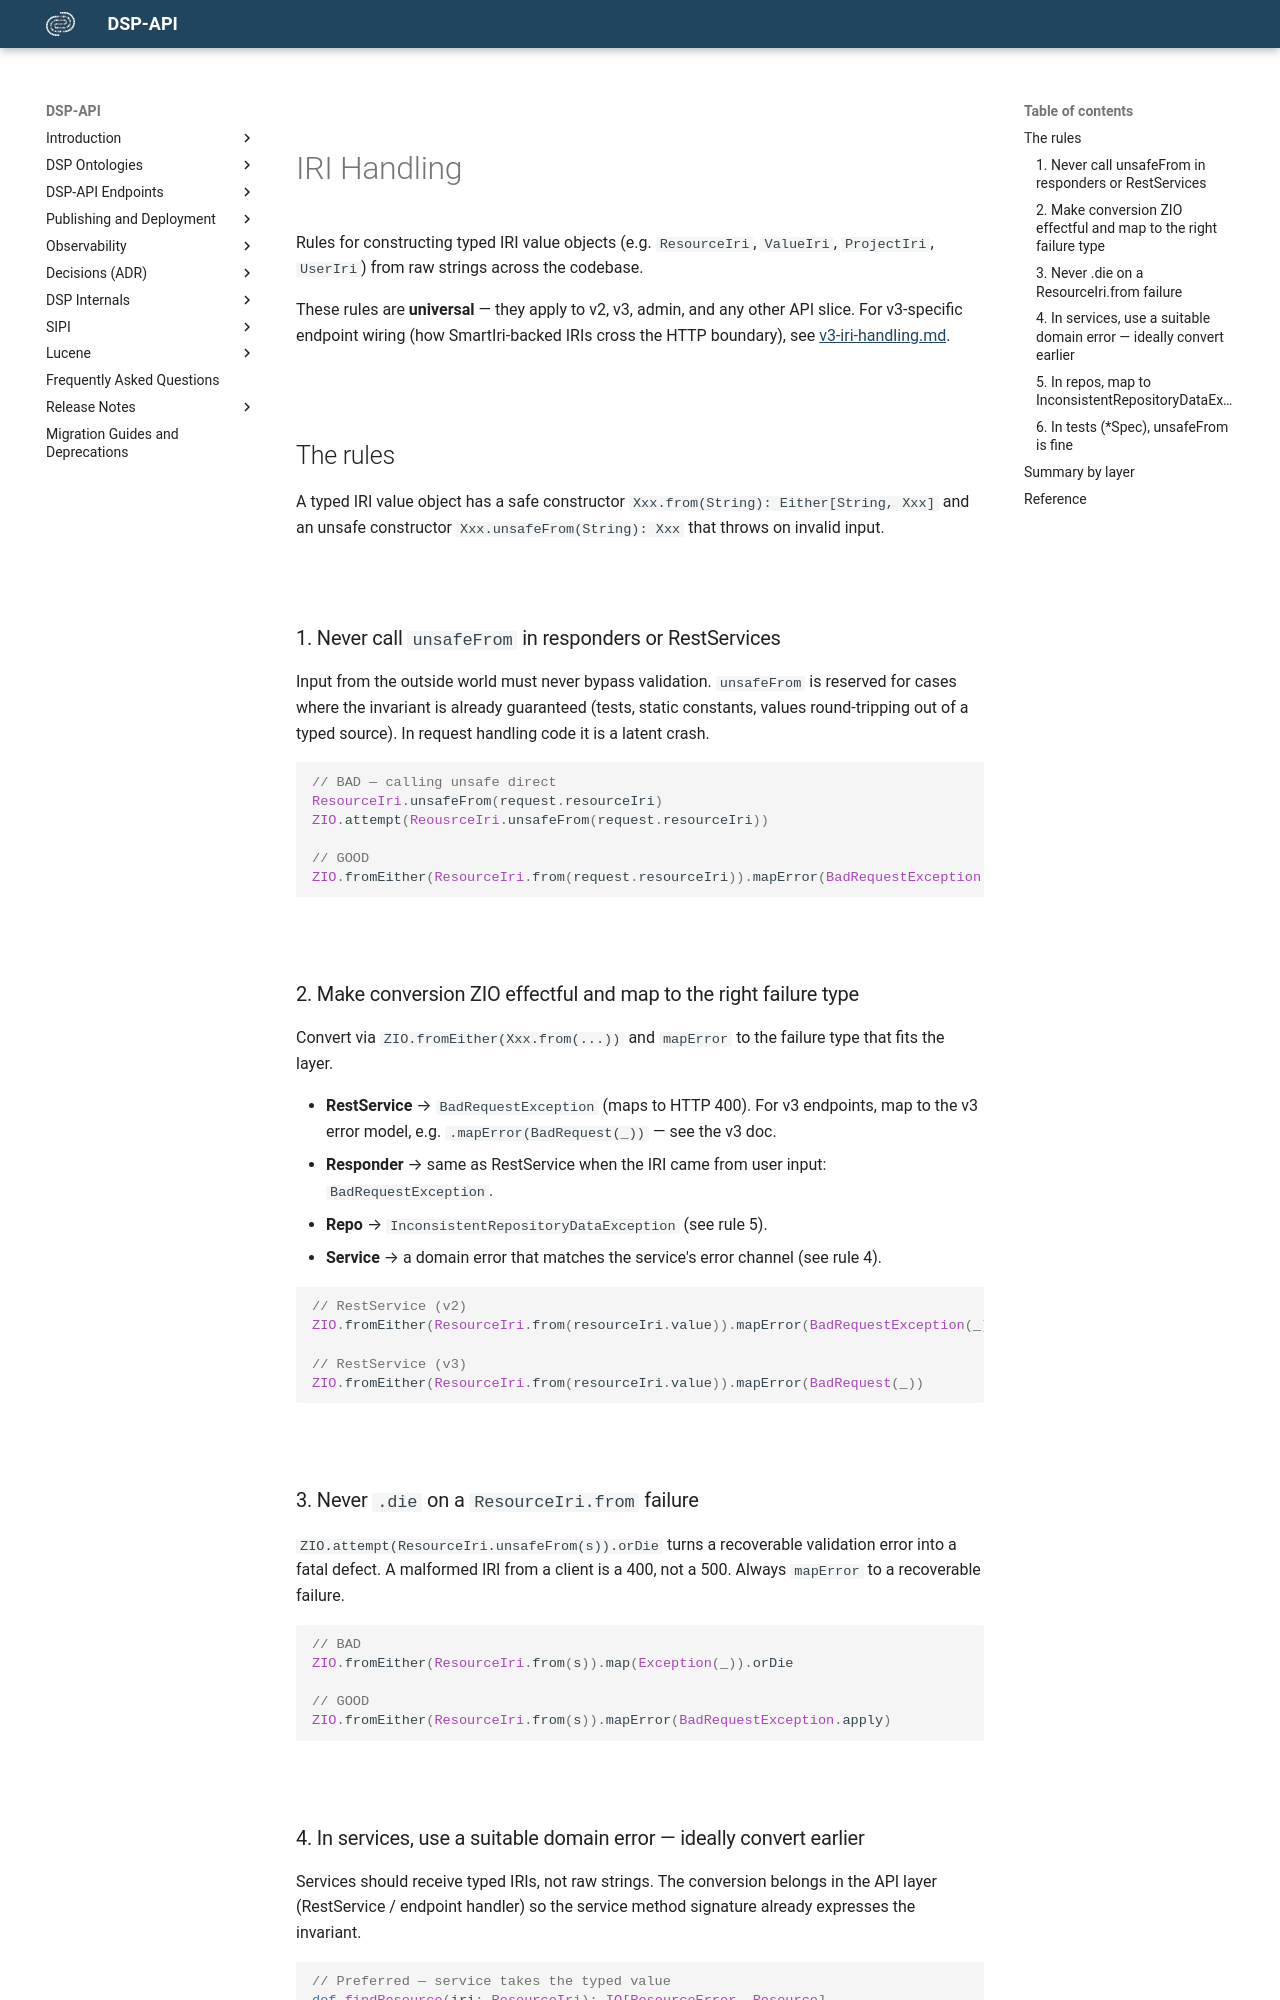

repository: dasch-swiss/dsp-api · page: development/iri-handling/index.html · generator: mkdocs

# IRI Handling

Rules for constructing typed IRI value objects (e.g. `ResourceIri`, `ValueIri`, `ProjectIri`, `UserIri`) from raw strings across the codebase.

These rules are **universal** — they apply to v2, v3, admin, and any other API slice.
For v3-specific endpoint wiring (how SmartIri-backed IRIs cross the HTTP boundary), see
[v3-iri-handling.md](v3-iri-handling.md).

## The rules

A typed IRI value object has a safe constructor `Xxx.from(String): Either[String, Xxx]`
and an unsafe constructor `Xxx.unsafeFrom(String): Xxx` that throws on invalid input.

### 1. Never call `unsafeFrom` in responders or RestServices

Input from the outside world must never bypass validation.
`unsafeFrom` is reserved for cases where the invariant is already guaranteed (tests, static
constants, values round-tripping out of a typed source). In request handling code it is a
latent crash.

```scala
// BAD — calling unsafe direct
ResourceIri.unsafeFrom(request.resourceIri)
ZIO.attempt(ReousrceIri.unsafeFrom(request.resourceIri))

// GOOD
ZIO.fromEither(ResourceIri.from(request.resourceIri)).mapError(BadRequestException.apply)
```

### 2. Make conversion ZIO effectful and map to the right failure type

Convert via `ZIO.fromEither(Xxx.from(...))` and `mapError` to the failure type that fits the layer.

- **RestService** → `BadRequestException` (maps to HTTP 400). For v3 endpoints, map to the v3
  error model, e.g. `.mapError(BadRequest(_))` — see the v3 doc.
- **Responder** → same as RestService when the IRI came from user input: `BadRequestException`.
- **Repo** → `InconsistentRepositoryDataException` (see rule 5).
- **Service** → a domain error that matches the service's error channel (see rule 4).

```scala
// RestService (v2)
ZIO.fromEither(ResourceIri.from(resourceIri.value)).mapError(BadRequestException(_))

// RestService (v3)
ZIO.fromEither(ResourceIri.from(resourceIri.value)).mapError(BadRequest(_))
```

### 3. Never `.die` on a `ResourceIri.from` failure

`ZIO.attempt(ResourceIri.unsafeFrom(s)).orDie` turns a recoverable validation error into a fatal
defect. A malformed IRI from a client is a 400, not a 500. Always `mapError` to a recoverable
failure.

```scala
// BAD
ZIO.fromEither(ResourceIri.from(s)).map(Exception(_)).orDie

// GOOD
ZIO.fromEither(ResourceIri.from(s)).mapError(BadRequestException.apply)
```
